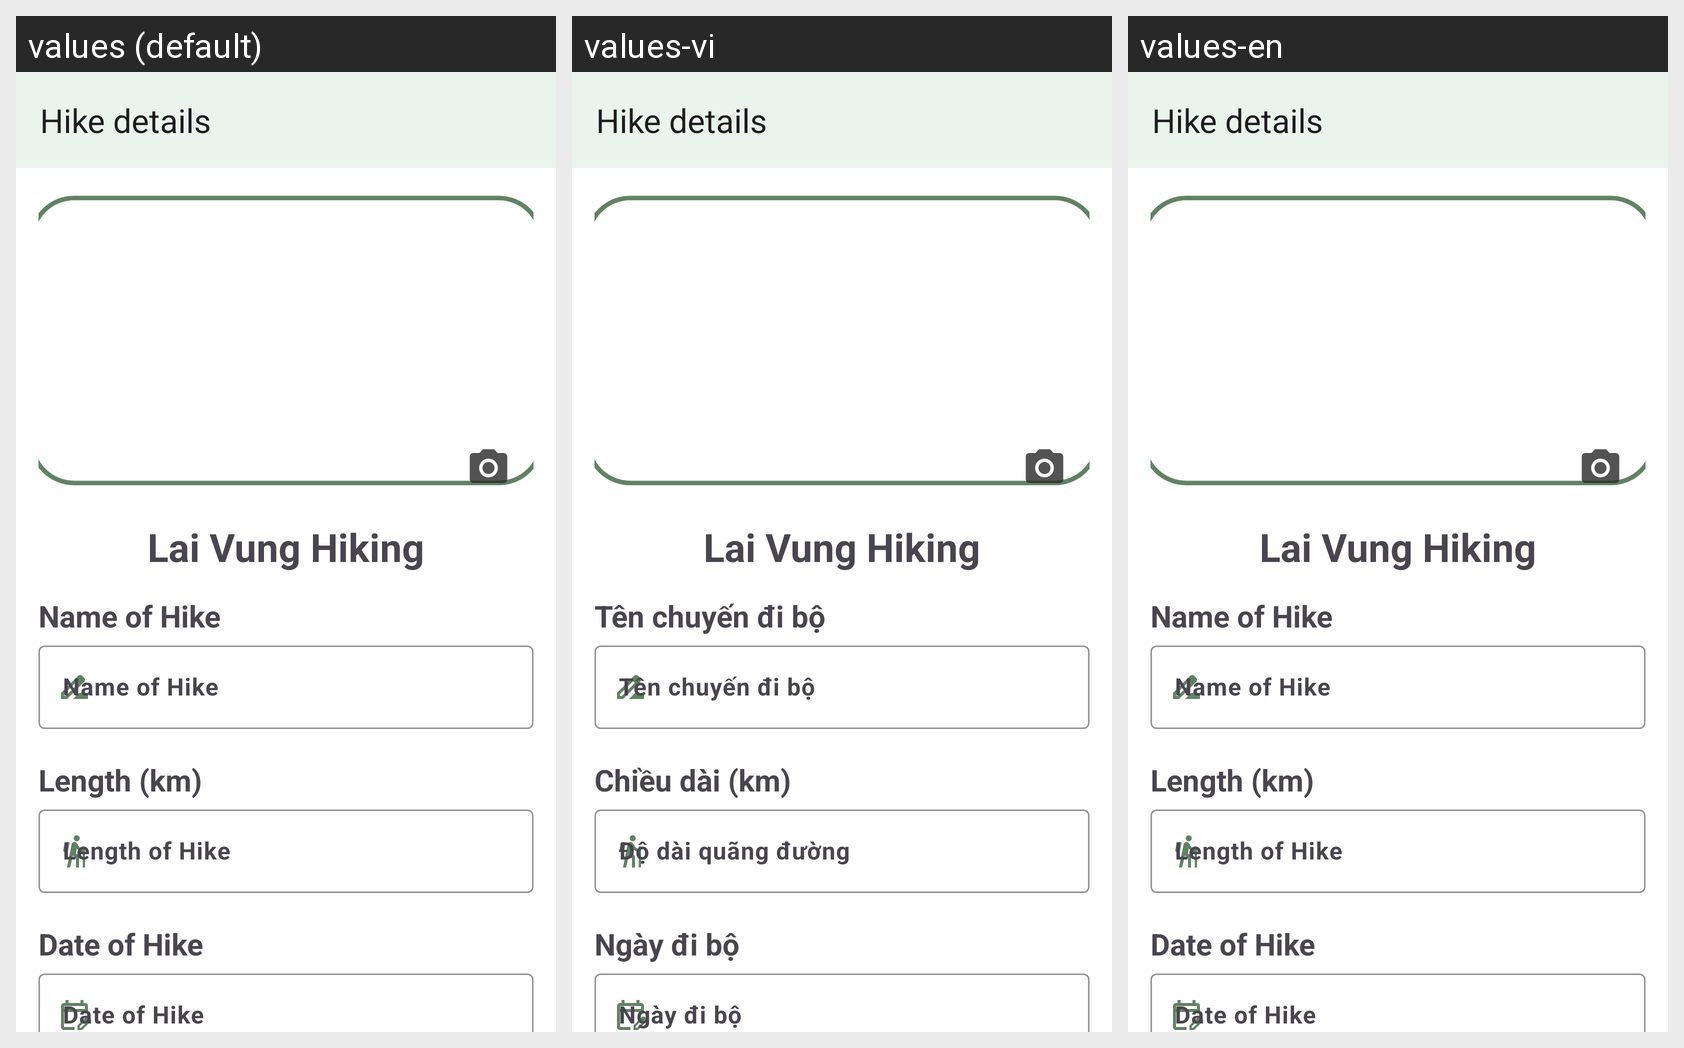

This grid shows one Android layout under several languages. Give, for every string resource on the screen, its name, the default text and each shown locale's text.
Android screen res/layout/update_hike.xml rendered under 3 locales, left to right: values (default), values-vi, values-en. Device: Nexus 5 (rendered at 1080×1920; each locale shown at half size, 540×960, under a caption strip naming it); theme Theme.HikeMate.
Strings drawn on this screen, with the default value and each locale's value (text and hints the layout hard-codes, and strings that could not be matched under every locale, appear in the picture but are not listed):

name_of_hike
  values: Name of Hike
  values-vi: Tên chuyến đi bộ
  values-en: Name of Hike

length_km
  values: Length (km)
  values-vi: Chiều dài (km)
  values-en: Length (km)

length_of_hike
  values: Length of Hike
  values-vi: Độ dài quãng đường
  values-en: Length of Hike

date_of_hike
  values: Date of Hike
  values-vi: Ngày đi bộ
  values-en: Date of Hike
